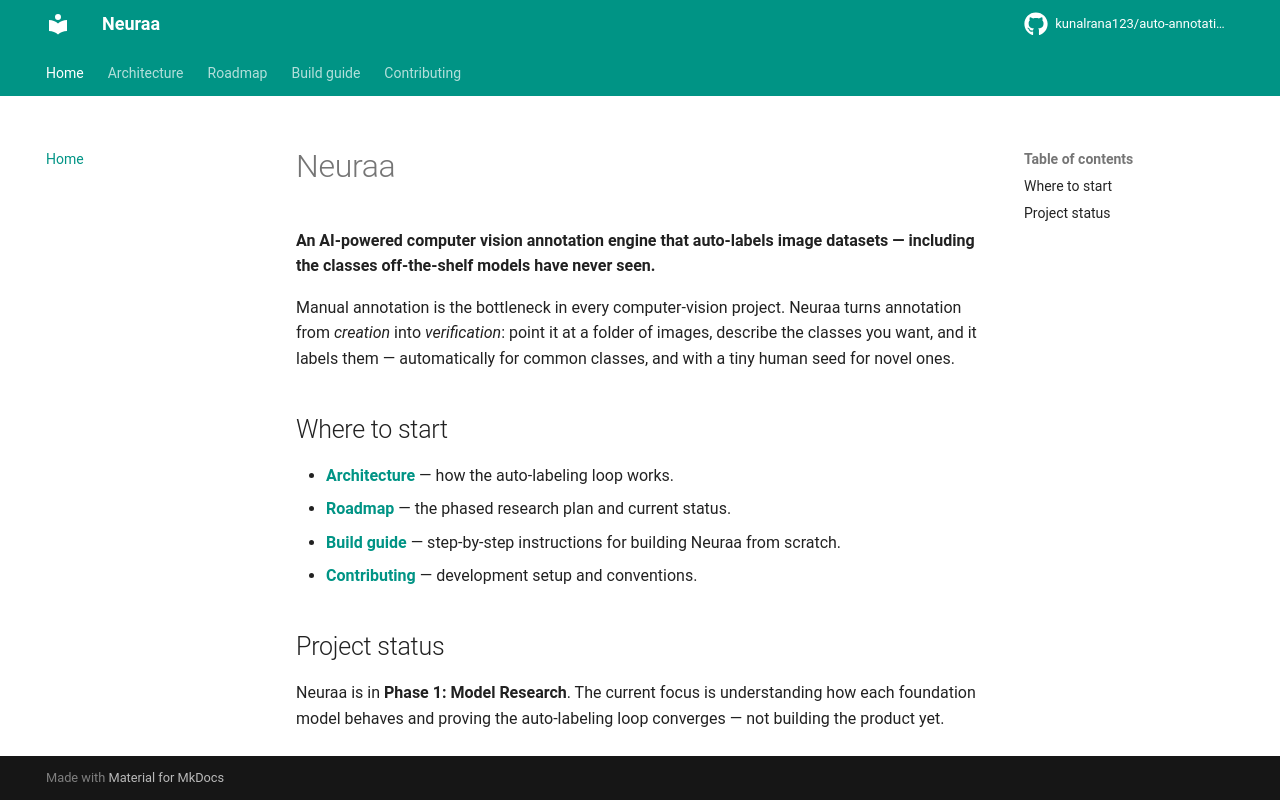

repository: kunalrana123/auto-annotation · page: index.html · generator: mkdocs

# Neuraa

**An AI-powered computer vision annotation engine that auto-labels image datasets — including the classes off-the-shelf models have never seen.**

Manual annotation is the bottleneck in every computer-vision project. Neuraa turns annotation from *creation* into *verification*: point it at a folder of images, describe the classes you want, and it labels them — automatically for common classes, and with a tiny human seed for novel ones.

## Where to start

- **[Architecture](architecture.md)** — how the auto-labeling loop works.
- **[Roadmap](roadmap.md)** — the phased research plan and current status.
- **[Build guide](build-guide.md)** — step-by-step instructions for building Neuraa from scratch.
- **[Contributing](contributing.md)** — development setup and conventions.

## Project status

Neuraa is in **Phase 1: Model Research**. The current focus is understanding how each foundation model behaves and proving the auto-labeling loop converges — not building the product yet.
